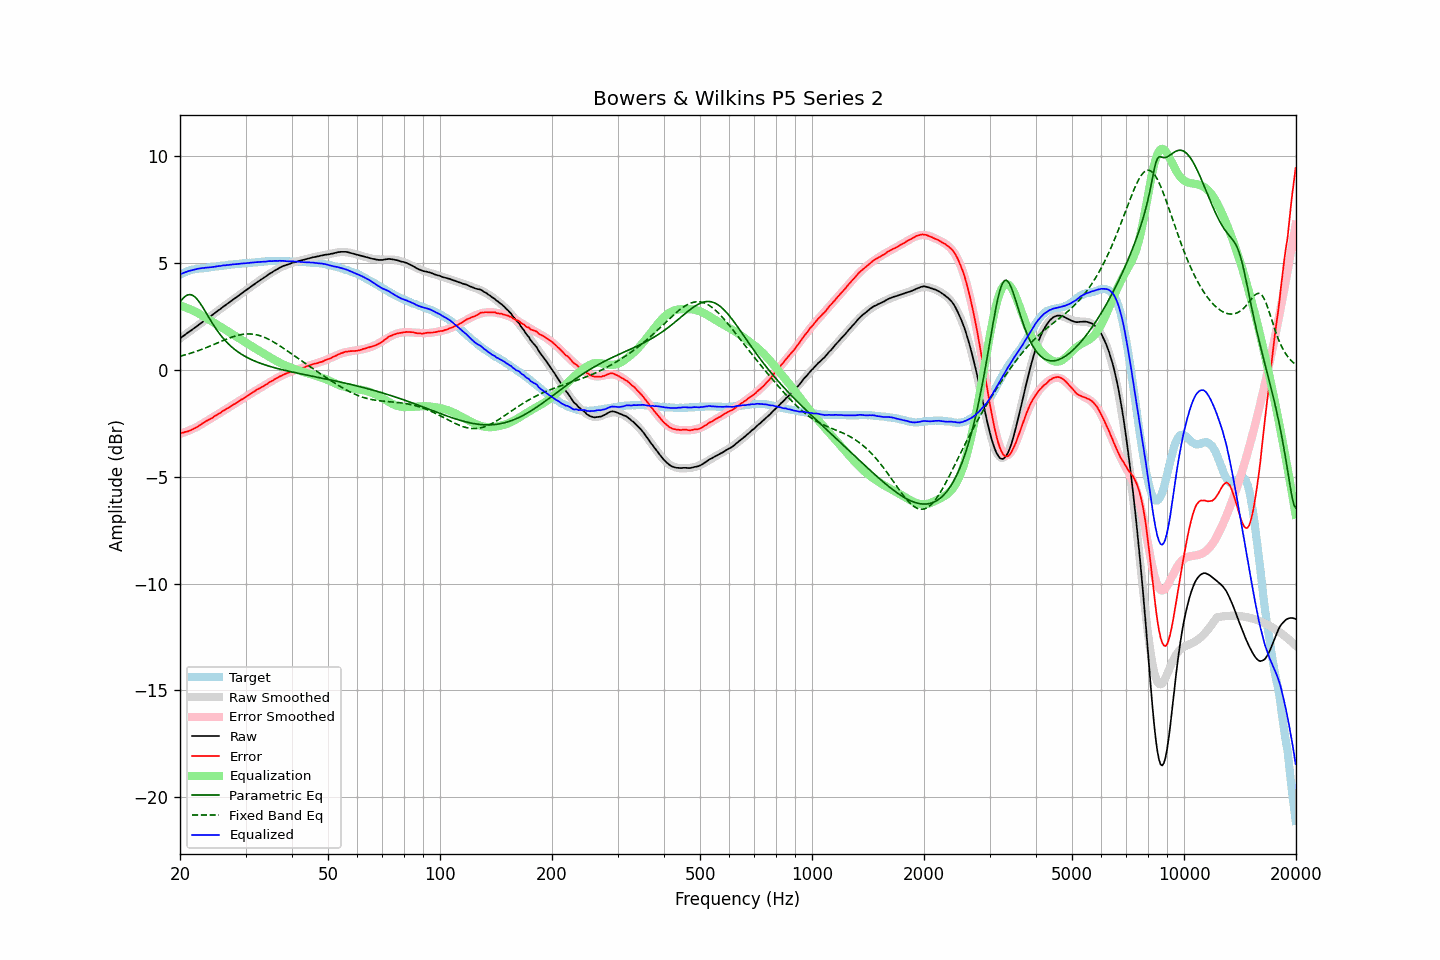

The data file committed next to this chart (first rows):
frequency, raw, error, smoothed, error_smoothed, equalization, parametric_eq, fixed_band_eq, equalized_raw, equalized_smoothed, target
20.00, 1.46, -2.98, 1.46, -3.00, 3.00, 3.16, 0.63, 4.45, 4.46, 4.44
20.20, 1.52, -2.96, 1.52, -2.97, 2.97, 3.26, 0.65, 4.49, 4.49, 4.47
20.40, 1.57, -2.94, 1.57, -2.95, 2.95, 3.34, 0.67, 4.52, 4.52, 4.51
20.61, 1.63, -2.92, 1.63, -2.92, 2.92, 3.41, 0.69, 4.55, 4.55, 4.54
20.81, 1.68, -2.90, 1.68, -2.89, 2.89, 3.47, 0.71, 4.57, 4.57, 4.58
21.02, 1.74, -2.88, 1.73, -2.86, 2.86, 3.50, 0.73, 4.60, 4.60, 4.62
21.23, 1.79, -2.85, 1.79, -2.83, 2.83, 3.51, 0.75, 4.62, 4.62, 4.64
21.44, 1.84, -2.82, 1.84, -2.80, 2.80, 3.50, 0.78, 4.64, 4.64, 4.66
21.66, 1.90, -2.78, 1.90, -2.77, 2.77, 3.47, 0.80, 4.67, 4.66, 4.68
21.87, 1.95, -2.74, 1.95, -2.73, 2.73, 3.42, 0.83, 4.68, 4.68, 4.69
22.09, 2.00, -2.71, 2.01, -2.70, 2.70, 3.35, 0.85, 4.70, 4.70, 4.71
22.31, 2.06, -2.66, 2.06, -2.66, 2.66, 3.26, 0.88, 4.72, 4.72, 4.72
22.54, 2.12, -2.61, 2.12, -2.61, 2.61, 3.16, 0.91, 4.73, 4.73, 4.73
22.76, 2.17, -2.57, 2.17, -2.57, 2.57, 3.05, 0.93, 4.74, 4.74, 4.74
22.99, 2.23, -2.51, 2.22, -2.52, 2.52, 2.94, 0.96, 4.75, 4.75, 4.74
23.22, 2.28, -2.47, 2.28, -2.48, 2.48, 2.81, 0.99, 4.76, 4.76, 4.75
23.45, 2.34, -2.42, 2.33, -2.43, 2.43, 2.69, 1.02, 4.77, 4.76, 4.76
23.69, 2.39, -2.38, 2.39, -2.38, 2.38, 2.56, 1.05, 4.77, 4.77, 4.77
23.92, 2.44, -2.33, 2.44, -2.34, 2.34, 2.43, 1.08, 4.78, 4.78, 4.77
24.16, 2.50, -2.29, 2.50, -2.29, 2.29, 2.31, 1.11, 4.79, 4.79, 4.79
24.40, 2.55, -2.26, 2.56, -2.25, 2.25, 2.19, 1.14, 4.80, 4.80, 4.81
24.65, 2.61, -2.20, 2.61, -2.20, 2.20, 2.07, 1.18, 4.81, 4.81, 4.81
24.89, 2.67, -2.15, 2.67, -2.15, 2.15, 1.95, 1.21, 4.82, 4.82, 4.82
25.14, 2.72, -2.11, 2.72, -2.11, 2.11, 1.85, 1.24, 4.83, 4.83, 4.83
25.39, 2.78, -2.06, 2.78, -2.06, 2.06, 1.74, 1.27, 4.84, 4.84, 4.84
25.65, 2.83, -2.03, 2.83, -2.02, 2.02, 1.64, 1.31, 4.85, 4.85, 4.86
25.91, 2.89, -1.97, 2.89, -1.97, 1.97, 1.55, 1.34, 4.86, 4.86, 4.86
26.16, 2.95, -1.92, 2.94, -1.93, 1.93, 1.46, 1.37, 4.88, 4.87, 4.87
26.43, 3.00, -1.88, 3.00, -1.88, 1.88, 1.37, 1.40, 4.88, 4.88, 4.87
26.69, 3.06, -1.82, 3.06, -1.83, 1.83, 1.29, 1.43, 4.89, 4.89, 4.88
26.96, 3.11, -1.79, 3.11, -1.78, 1.78, 1.21, 1.46, 4.89, 4.90, 4.90
27.23, 3.17, -1.74, 3.17, -1.74, 1.74, 1.14, 1.49, 4.91, 4.90, 4.91
27.50, 3.22, -1.70, 3.22, -1.69, 1.69, 1.07, 1.51, 4.91, 4.91, 4.92
27.77, 3.28, -1.64, 3.27, -1.65, 1.65, 1.01, 1.54, 4.93, 4.92, 4.92
28.05, 3.33, -1.61, 3.33, -1.60, 1.60, 0.95, 1.56, 4.93, 4.93, 4.94
28.33, 3.38, -1.55, 3.38, -1.55, 1.55, 0.89, 1.59, 4.93, 4.94, 4.93
28.62, 3.44, -1.50, 3.44, -1.51, 1.51, 0.83, 1.61, 4.94, 4.94, 4.94
28.90, 3.49, -1.46, 3.49, -1.46, 1.46, 0.78, 1.62, 4.95, 4.95, 4.95
29.19, 3.55, -1.40, 3.55, -1.41, 1.41, 0.73, 1.64, 4.96, 4.96, 4.95
29.48, 3.60, -1.38, 3.60, -1.36, 1.36, 0.69, 1.65, 4.96, 4.97, 4.98
29.78, 3.66, -1.32, 3.66, -1.32, 1.32, 0.64, 1.66, 4.97, 4.97, 4.97
30.08, 3.71, -1.27, 3.71, -1.27, 1.27, 0.60, 1.67, 4.97, 4.98, 4.98
30.38, 3.77, -1.21, 3.77, -1.22, 1.22, 0.56, 1.67, 4.99, 4.99, 4.98
30.68, 3.82, -1.18, 3.82, -1.17, 1.17, 0.52, 1.67, 4.99, 4.99, 5.00
30.99, 3.88, -1.12, 3.87, -1.13, 1.13, 0.49, 1.67, 5.00, 5.00, 5.00
31.30, 3.93, -1.08, 3.93, -1.08, 1.08, 0.45, 1.66, 5.01, 5.01, 5.00
31.61, 3.98, -1.03, 3.98, -1.03, 1.03, 0.42, 1.65, 5.01, 5.01, 5.01
31.93, 4.04, -0.98, 4.03, -0.99, 0.99, 0.39, 1.64, 5.02, 5.02, 5.02
32.24, 4.09, -0.93, 4.09, -0.94, 0.94, 0.36, 1.62, 5.03, 5.03, 5.02
32.57, 4.14, -0.89, 4.14, -0.89, 0.89, 0.33, 1.60, 5.03, 5.03, 5.03
32.89, 4.19, -0.85, 4.19, -0.85, 0.85, 0.30, 1.58, 5.04, 5.04, 5.04
33.22, 4.24, -0.81, 4.24, -0.80, 0.80, 0.27, 1.56, 5.04, 5.05, 5.05
33.55, 4.29, -0.76, 4.29, -0.76, 0.76, 0.25, 1.53, 5.05, 5.05, 5.05
33.89, 4.34, -0.72, 4.34, -0.71, 0.71, 0.22, 1.50, 5.05, 5.06, 5.06
34.23, 4.39, -0.68, 4.40, -0.67, 0.67, 0.20, 1.46, 5.06, 5.06, 5.07
34.57, 4.45, -0.62, 4.45, -0.62, 0.62, 0.17, 1.43, 5.07, 5.07, 5.07
34.92, 4.50, -0.57, 4.50, -0.58, 0.58, 0.15, 1.39, 5.08, 5.07, 5.07
35.27, 4.54, -0.54, 4.54, -0.53, 0.53, 0.13, 1.35, 5.07, 5.08, 5.08
35.62, 4.59, -0.49, 4.59, -0.49, 0.49, 0.11, 1.30, 5.08, 5.08, 5.08
35.97, 4.64, -0.44, 4.63, -0.45, 0.45, 0.09, 1.26, 5.09, 5.08, 5.08
... 635 more rows
